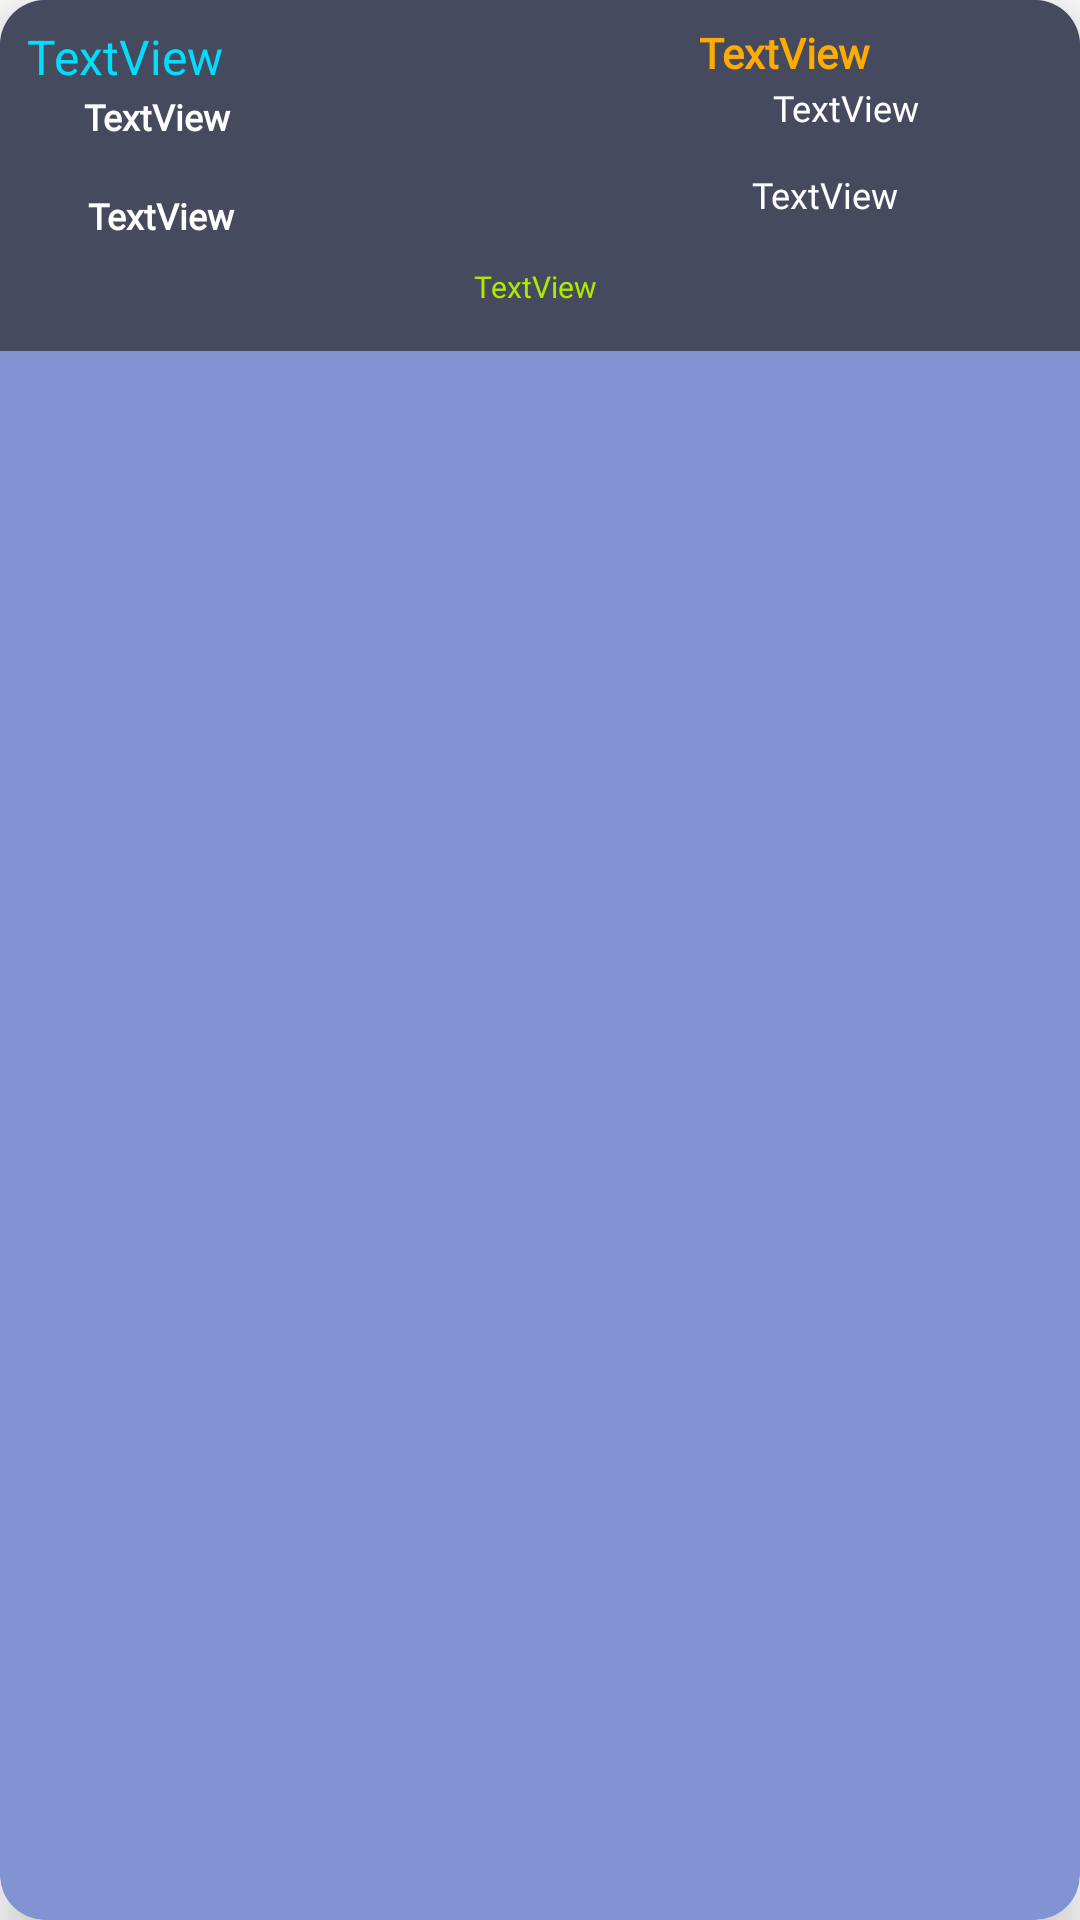

Produce the Android XML layout that renders to this screen, including the resource entries it uses.
<!-- AndroidManifest.xml: application theme Theme.MyApplication -->
<!-- res/layout/liveadapter.xml -->
<?xml version="1.0" encoding="utf-8"?>
<androidx.cardview.widget.CardView xmlns:android="http://schemas.android.com/apk/res/android"
    xmlns:app="http://schemas.android.com/apk/res-auto"
    xmlns:tools="http://schemas.android.com/tools"

    android:id="@+id/cd1"
    android:layout_width="wrap_content"
    android:layout_height="wrap_content"
    android:layout_gravity="center_horizontal"
    android:layout_margin="10dp"
    app:cardBackgroundColor="#8193D3"
    app:cardCornerRadius="15dp"
    app:cardElevation="10dp">


    <androidx.constraintlayout.widget.ConstraintLayout
        android:id="@+id/layout_id"
        android:layout_width="match_parent"
        android:layout_height="wrap_content"
        android:background="#454A5E"
        android:paddingLeft="1dp">

        <TextView
            android:id="@+id/runs"
            android:layout_width="187dp"
            android:layout_height="20dp"
            android:layout_marginStart="8dp"
            android:layout_marginBottom="68dp"
            android:fontFamily="@font/g"
            android:gravity="center_vertical"
            android:paddingLeft="19dp"
            android:text="@string/textview"
            android:textColor="@color/white"
            android:textSize="12sp"
            android:textStyle="bold"
            app:layout_constraintBottom_toBottomOf="parent"
            app:layout_constraintStart_toStartOf="parent" />

        <TextView
            android:id="@+id/batsmenname"
            android:layout_width="185dp"
            android:layout_height="38dp"
            android:layout_marginBottom="26dp"
            android:fontFamily="@font/g"
            android:gravity="center_vertical"
            android:paddingLeft="20dp"
            android:text="@string/teama"
            android:textColor="@color/white"
            android:textSize="12sp"
            android:textStyle="bold"
            app:layout_constraintBottom_toBottomOf="parent"
            app:layout_constraintEnd_toEndOf="parent"
            app:layout_constraintHorizontal_bias="0.048"
            app:layout_constraintStart_toStartOf="parent" />

        <TextView
            android:id="@+id/balls"
            android:layout_width="197dp"
            android:layout_height="18dp"
            android:layout_marginStart="8dp"
            android:layout_marginTop="8dp"
            android:fontFamily="@font/neohead"
            android:gravity="center_vertical"
            android:text="TextView"
            android:textColor="#00DDFF"

            android:textSize="16sp"
            app:layout_constraintStart_toStartOf="parent"
            app:layout_constraintTop_toTopOf="parent" />

        <TextView
            android:id="@+id/fours"
            android:layout_width="103dp"
            android:layout_height="20dp"
            android:layout_marginStart="8dp"

            android:fontFamily="@font/g"
            android:gravity="center"
            android:text="TextView"
            android:textColor="@color/white"
            android:textSize="12dp"
            app:layout_constraintBottom_toTopOf="@+id/sixex"
            app:layout_constraintEnd_toEndOf="parent"
            app:layout_constraintStart_toEndOf="@+id/runs"
            app:layout_constraintTop_toBottomOf="@+id/balls" />

        <TextView
            android:id="@+id/sixex"
            android:layout_width="103dp"
            android:layout_height="38dp"
            android:layout_marginEnd="4dp"
            android:fontFamily="@font/g"
            android:gravity="center"
            android:paddingRight="0dp"
            android:text="TextView"
            android:textColor="@color/white"
            android:textSize="12sp"
            app:layout_constraintBottom_toTopOf="@+id/toss"
            app:layout_constraintEnd_toEndOf="parent"
            app:layout_constraintStart_toEndOf="@+id/batsmenname" />

        <TextView
            android:id="@+id/toss"
            android:layout_width="328dp"
            android:layout_height="23dp"
            android:layout_marginBottom="10dp"
            android:fontFamily="@font/nexa"
            android:gravity="center"
            android:text="TextView"
            android:textColor="#AEEA00"
            android:textSize="10sp"
            app:layout_constraintBottom_toBottomOf="parent"
            app:layout_constraintEnd_toEndOf="parent"
            app:layout_constraintHorizontal_bias="0.428"
            app:layout_constraintStart_toStartOf="parent"
            app:layout_constraintTop_toBottomOf="@+id/batsmenname"
            app:layout_constraintVertical_bias="1.0" />

        <TextView
            android:id="@+id/status"
            android:layout_width="71dp"
            android:layout_height="18dp"
            android:layout_marginStart="20dp"
            android:layout_marginTop="8dp"
            android:fontFamily="@font/neohead"
            android:gravity="center"
            android:text="TextView"
            android:textColor="#FFAB00"
            android:textStyle="bold"
            app:layout_constraintStart_toEndOf="@+id/balls"
            app:layout_constraintTop_toTopOf="parent" />
    </androidx.constraintlayout.widget.ConstraintLayout>
</androidx.cardview.widget.CardView>
<!-- resources referenced by this layout -->
<resources>
  <color name="white">#FFFFFFFF</color>
  <string name="teama">TextView</string>
  <string name="textview">TextView</string>
  <style name="Theme.MyApplication" parent="Theme.MaterialComponents.DayNight.DarkActionBar">
          
          <item name="colorPrimary">#343743</item>
          <item name="colorPrimaryVariant">@color/purple_700</item>
          <item name="colorOnPrimary">@color/white</item>
          
          <item name="colorSecondary">@color/teal_200</item>
          <item name="colorSecondaryVariant">@color/teal_700</item>
          <item name="colorOnSecondary">@color/black</item>
          
          <item name="android:statusBarColor" tools:targetApi="l">?attr/colorPrimaryVariant</item>
          
      </style>
  <color name="purple_700">#FF3700B3</color>
  <color name="teal_200">#FF03DAC5</color>
  <color name="teal_700">#FF018786</color>
  <color name="black">#FF000000</color>
</resources>
